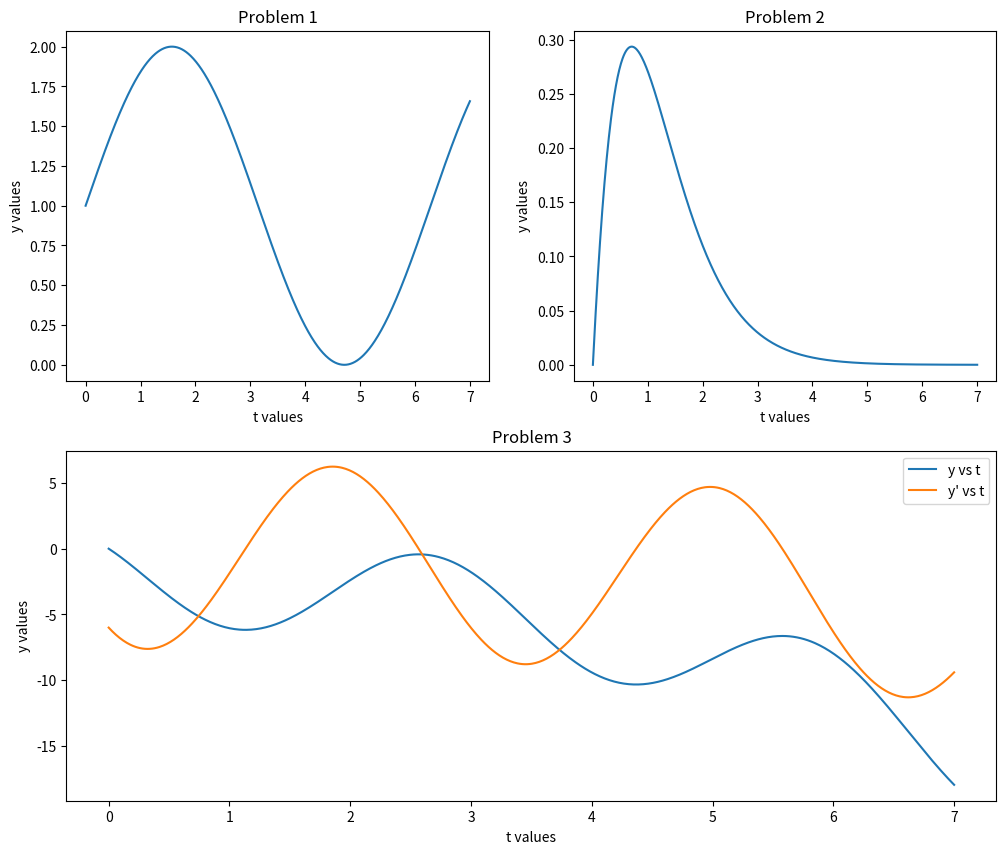

Write the Python code that produced this figure.
import matplotlib.pyplot as plt
from scipy.integrate import odeint
import numpy as np

# Define the start and the end points for the function
START = 0
END = 7

# Define the number of points within the range for which the values are to be obtained
NUM_DP = 700

# Calculate the range of values to be given as input
t_step = (END - START) / 700
t_values = np.linspace(START, END, NUM_DP)

###############
# Problem 1
###############

# Define the initial values of y0
y0_prob1 = 1

# Define the function for calculating the derivative
def prob1(y, t):
    return np.cos(t)

# Calculate the integrated result
y_prob1 = odeint(prob1, y0_prob1, t_values)

# Setup the subplots
fig = plt.figure(constrained_layout=False, figsize=(12, 10))
gs = fig.add_gridspec(2, 2)

# PLot the parameters on a graph
f1_ax = fig.add_subplot(gs[0, 0])
f1_ax.plot(t_values, y_prob1)
f1_ax.set_title("Problem 1")
f1_ax.set_xlabel("t values")
f1_ax.set_ylabel("y values")

###############
# Problem 2
###############

# Define the initial value of y0
y0_prob2 = 0

# Calculate the integral function
def prob2(y, t):
    return (-2 * y) + ((2 * t) + 1) * np.exp(-2 * t)

# Get the integral value
y_prob2 = odeint(prob2, y0_prob2, t_values)

# Plot the curve for problem 2
f2_ax = fig.add_subplot(gs[0, 1])
f2_ax.set_title("Problem 2")
f2_ax.plot(t_values, y_prob2)
f2_ax.set_xlabel("t values")
f2_ax.set_ylabel("y values")

##################################################################
# Problem 3

# Consider
# dy = derivative of y wrt t
# dyy = 2nd derivative of y wrt t
# Let 0, 1, 2 indices of y_val represent y, dy, dyy respectively
##################################################################

# Init the y values and its corresponding derivatives
y0_prob3 = [0, -6]

# Define the function for which the integral is to be found out
def prob3(y_in, t_val):
    y = y_in[0]
    dy = y_in[1]
    dyy = (-28 * np.cos(2 * t_val)) + (3 * np.sin(2 * t_val)) - (3 * dy) + y
    return dy, dyy

# Calculate the integral of the given function
y_prob3 = odeint(prob3, y0_prob3, t_values)

# Plot the values calculated for the given function
# Display the plots separately as subplots
f3_ax = fig.add_subplot(gs[1, :])
f3_ax.plot(t_values, y_prob3[:, 0], label="y vs t")
f3_ax.plot(t_values, y_prob3[:, 1], label="y' vs t")
f3_ax.set_title("Problem 3")
f3_ax.set_xlabel("t values")
f3_ax.set_ylabel("y values")
f3_ax.legend()
plt.show()


